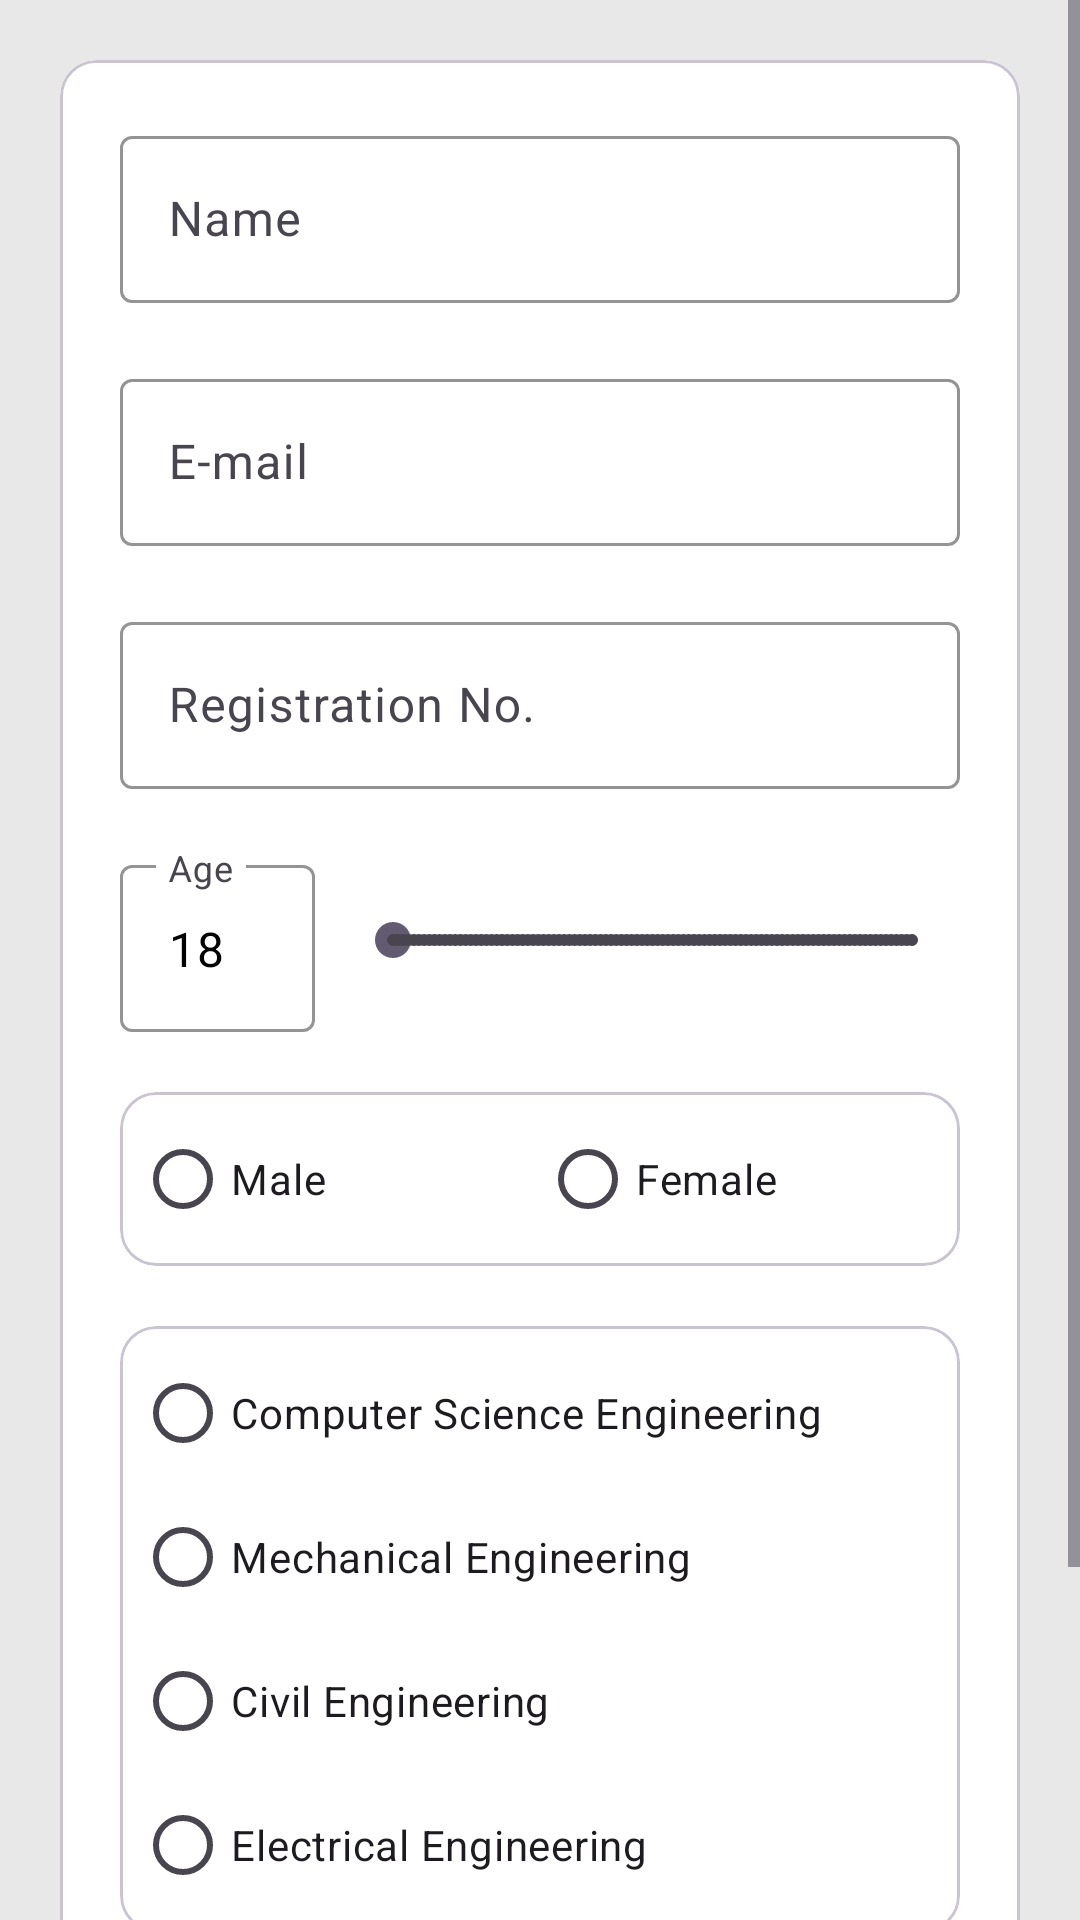

Layout XML and referenced resources for this Android screen:
<!-- AndroidManifest.xml: application theme Theme.Networks -->
<!-- res/layout/admin_activity_add_user.xml -->
<?xml version="1.0" encoding="utf-8"?>
<ScrollView xmlns:android="http://schemas.android.com/apk/res/android"
    xmlns:app="http://schemas.android.com/apk/res-auto"
    xmlns:tools="http://schemas.android.com/tools"
    android:layout_width="match_parent"
    android:layout_height="match_parent"
    android:background="@color/dimWhite"
    tools:context=".Admin.Activities.Register.admin_activity_add_user"
    tools:ignore="HardcodedText">

    <LinearLayout
        android:layout_width="match_parent"
        android:layout_height="wrap_content"
        android:orientation="vertical">

        <com.google.android.material.circularreveal.cardview.CircularRevealCardView
            android:layout_width="match_parent"
            android:layout_height="wrap_content"
            android:layout_margin="20dp">

            <LinearLayout
                android:layout_width="match_parent"
                android:layout_height="wrap_content"
                android:background="@color/white"
                android:orientation="vertical"
                android:padding="20dp">

                <com.google.android.material.textfield.TextInputLayout
                    android:id="@+id/nameInputLayout"
                    android:layout_width="match_parent"
                    android:layout_height="wrap_content"
                    android:layout_marginBottom="20dp"
                    android:hint="Name"
                    app:boxStrokeColor="@color/green"
                    app:hintTextColor="@color/black">

                    <com.google.android.material.textfield.TextInputEditText
                        android:id="@+id/nameInput"
                        android:layout_width="match_parent"
                        android:layout_height="wrap_content"
                        android:inputType="text"
                        tools:ignore="TouchTargetSizeCheck,VisualLintTextFieldSize,TextContrastCheck" />
                </com.google.android.material.textfield.TextInputLayout>

                <com.google.android.material.textfield.TextInputLayout
                    android:id="@+id/emailInputLayout"
                    android:layout_width="match_parent"
                    android:layout_height="wrap_content"
                    android:layout_marginBottom="20dp"
                    android:hint="E-mail"
                    app:boxStrokeColor="@color/green"
                    app:hintTextColor="@color/black">

                    <com.google.android.material.textfield.TextInputEditText
                        android:id="@+id/emailInput"
                        android:layout_width="match_parent"
                        android:layout_height="wrap_content"
                        android:inputType="textEmailAddress"
                        tools:ignore="TouchTargetSizeCheck,VisualLintTextFieldSize,TextContrastCheck" />

                </com.google.android.material.textfield.TextInputLayout>

                <com.google.android.material.textfield.TextInputLayout
                    android:id="@+id/regNoInputLayout"
                    android:layout_width="match_parent"
                    android:layout_height="wrap_content"
                    android:layout_marginBottom="20dp"
                    android:hint="Registration No."
                    app:boxStrokeColor="@color/green"
                    app:hintTextColor="@color/black">

                    <com.google.android.material.textfield.TextInputEditText
                        android:id="@+id/regNoInput"
                        android:layout_width="match_parent"
                        android:layout_height="wrap_content"
                        android:inputType="text"
                        tools:ignore="TouchTargetSizeCheck,VisualLintTextFieldSize,TextContrastCheck" />
                </com.google.android.material.textfield.TextInputLayout>

                <LinearLayout
                    android:layout_width="match_parent"
                    android:layout_height="wrap_content"
                    android:layout_marginBottom="20dp"
                    android:gravity="center"
                    android:orientation="horizontal">

                    <com.google.android.material.textfield.TextInputLayout
                        android:id="@+id/ageInputLayout"
                        android:layout_width="75dp"
                        android:layout_height="wrap_content"
                        android:hint="Age"
                        app:boxStrokeColor="@color/green"
                        app:hintTextColor="@color/black">

                        <com.google.android.material.textfield.TextInputEditText
                            android:id="@+id/ageInput"
                            android:layout_width="match_parent"
                            android:layout_height="wrap_content"
                            android:layout_marginEnd="10dp"
                            android:enabled="false"
                            android:text="18"
                            android:textColor="@color/black"
                            tools:ignore="TouchTargetSizeCheck" />
                    </com.google.android.material.textfield.TextInputLayout>

                    <SeekBar
                        android:id="@+id/ageSeekBar"
                        style="@style/Widget.AppCompat.SeekBar.Discrete"
                        android:layout_width="match_parent"
                        android:layout_height="wrap_content"
                        android:max="100"
                        android:min="18"
                        android:progress="1"
                        tools:ignore="UnusedAttribute" />

                </LinearLayout>

                <com.google.android.material.circularreveal.cardview.CircularRevealCardView
                    android:layout_width="match_parent"
                    android:layout_height="wrap_content"
                    android:layout_marginBottom="20dp">

                    <RadioGroup
                        android:id="@+id/gender"
                        android:layout_width="match_parent"
                        android:layout_height="wrap_content"
                        android:background="@color/white"
                        android:orientation="horizontal"
                        android:padding="5dp">

                        <RadioButton
                            android:id="@+id/male"
                            android:layout_width="match_parent"
                            android:layout_height="wrap_content"
                            android:layout_weight="1"
                            android:checked="false"
                            android:text="Male"
                            tools:ignore="TouchTargetSizeCheck,VisualLintButtonSize" />

                        <RadioButton
                            android:id="@+id/female"
                            android:layout_width="match_parent"
                            android:layout_height="wrap_content"
                            android:layout_weight="1"
                            android:checked="false"
                            android:text="Female"
                            tools:ignore="TouchTargetSizeCheck,VisualLintButtonSize" />
                    </RadioGroup>
                </com.google.android.material.circularreveal.cardview.CircularRevealCardView>

                <com.google.android.material.circularreveal.cardview.CircularRevealCardView
                    android:layout_width="match_parent"
                    android:layout_height="wrap_content"
                    android:layout_marginBottom="40dp">

                    <RadioGroup
                        android:id="@+id/department"
                        android:layout_width="match_parent"
                        android:layout_height="wrap_content"
                        android:background="@color/white"
                        android:orientation="vertical"
                        android:padding="5dp">


                        <RadioButton
                            android:id="@+id/cse"
                            android:layout_width="match_parent"
                            android:layout_height="wrap_content"
                            android:layout_weight="1"
                            android:checked="false"
                            android:text="Computer Science Engineering"
                            tools:ignore="VisualLintButtonSize,TouchTargetSizeCheck" />

                        <RadioButton
                            android:id="@+id/me"
                            android:layout_width="match_parent"
                            android:layout_height="wrap_content"
                            android:layout_weight="1"
                            android:checked="false"
                            android:minHeight="48dp"
                            android:text="Mechanical Engineering"
                            tools:ignore="TouchTargetSizeCheck,VisualLintButtonSize" />


                        <RadioButton
                            android:id="@+id/ce"
                            android:layout_width="match_parent"
                            android:layout_height="wrap_content"
                            android:layout_weight="1"
                            android:checked="false"
                            android:text="Civil Engineering"
                            tools:ignore="TouchTargetSizeCheck,VisualLintButtonSize" />

                        <RadioButton
                            android:id="@+id/eee"
                            android:layout_width="match_parent"
                            android:layout_height="wrap_content"
                            android:layout_weight="1"
                            android:checked="false"
                            android:text="Electrical Engineering"
                            tools:ignore="TouchTargetSizeCheck,VisualLintButtonSize" />
                    </RadioGroup>
                </com.google.android.material.circularreveal.cardview.CircularRevealCardView>

                <Button
                    android:id="@+id/registerUser"
                    android:layout_width="match_parent"
                    android:layout_height="60dp"
                    android:backgroundTint="@color/green"
                    android:text="Register"
                    android:textColor="@color/black"
                    tools:ignore="VisualLintButtonSize" />
            </LinearLayout>

        </com.google.android.material.circularreveal.cardview.CircularRevealCardView>

    </LinearLayout>
</ScrollView>
<!-- resources referenced by this layout -->
<resources>
  <color name="black">#000000</color>
  <color name="dimWhite">#E8E8E8</color>
  <color name="green">#45EA68</color>
  <color name="white">#FFFFFF</color>
  <style name="Theme.Networks" parent="Theme.Material3.Light">
          <item name="android:statusBarColor">@color/white</item>
          <item name="android:windowLightStatusBar">true</item>
      </style>
</resources>
